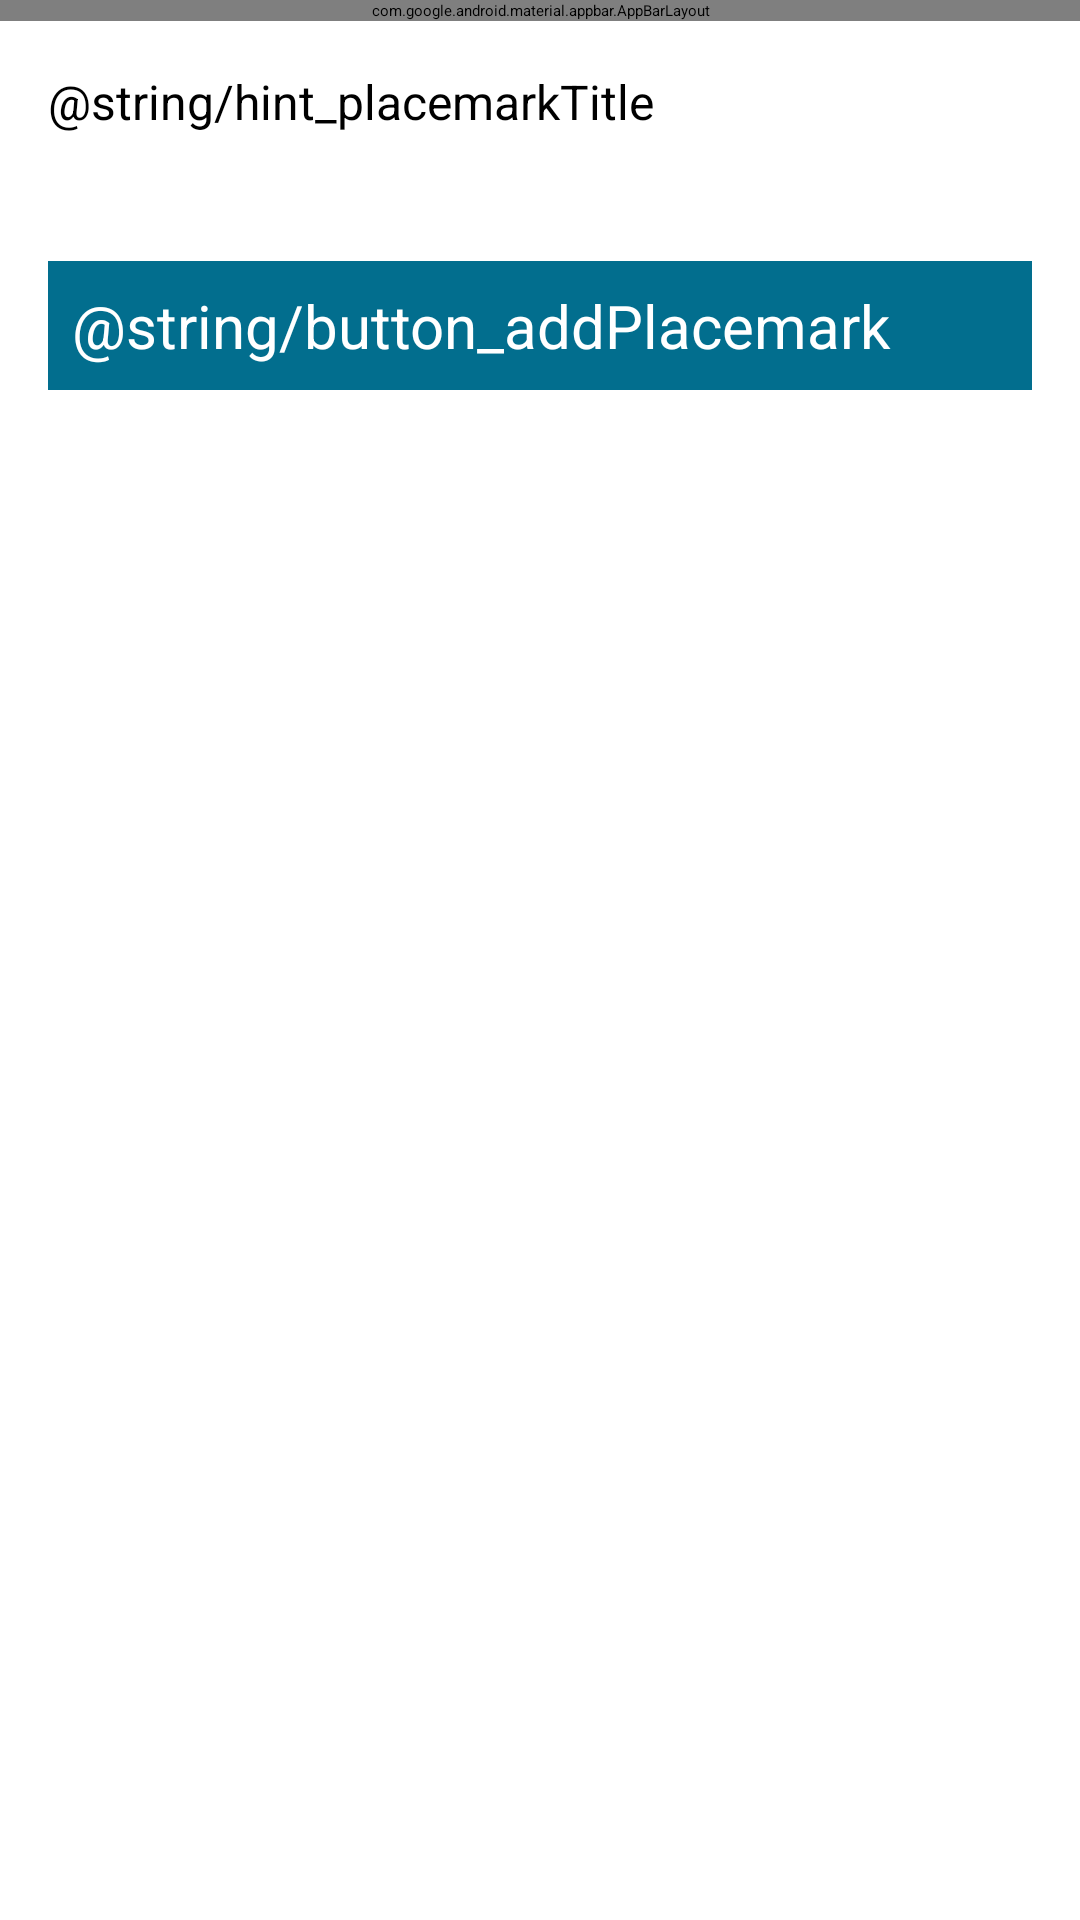

Reconstruct the res/layout file that produces this screen, plus the resources it refers to.
<!-- AndroidManifest.xml: application theme Theme.Placemark -->
<!-- res/layout/activity_placemark.xml -->
<?xml version="1.0" encoding="utf-8"?>
<androidx.constraintlayout.widget.ConstraintLayout
    xmlns:android="http://schemas.android.com/apk/res/android"
    xmlns:app="http://schemas.android.com/apk/res-auto"
    xmlns:tools="http://schemas.android.com/tools"
    android:id="@+id/main"
    android:layout_width="match_parent"
    android:layout_height="match_parent"
    tools:context=".PlacemarkActivity">

    <RelativeLayout
        android:layout_width="match_parent"
        android:layout_height="wrap_content"
        app:layout_constraintBottom_toBottomOf="parent"
        app:layout_constraintTop_toTopOf="parent">

        <com.google.android.material.appbar.AppBarLayout
            android:id="@+id/appBarLayout"
            android:layout_width="match_parent"
            android:layout_height="wrap_content"
            android:background="@color/colorAccent"
            android:fitsSystemWindows="true"
            app:elevation="0dip"
            app:theme="@style/ThemeOverlay.AppCompat.Dark.ActionBar">

            <androidx.appcompat.widget.Toolbar
                android:id="@+id/toolbarAdd"
                android:layout_width="match_parent"
                android:layout_height="wrap_content"
                app:titleTextColor="@color/colorPrimary" />
        </com.google.android.material.appbar.AppBarLayout>

        <ScrollView
            android:layout_width="match_parent"
            android:layout_height="match_parent"
            android:layout_below="@id/appBarLayout"
            android:fillViewport="true">

            <LinearLayout
                android:layout_width="match_parent"
                android:layout_height="wrap_content"
                android:orientation="vertical">

                <EditText
                    android:id="@+id/placemarkTitle"
                    android:layout_width="match_parent"
                    android:layout_height="48dp"
                    android:layout_margin="8dp"
                    android:autofillHints="hint"
                    android:hint="@string/hint_placemarkTitle"
                    android:inputType="text"
                    android:maxLength="25"
                    android:maxLines="1"
                    android:padding="8dp"
                    android:textColor="@color/colorPrimaryDark"
                    android:textSize="16sp" />

                <Button
                    android:id="@+id/btnAdd"
                    android:layout_width="match_parent"
                    android:layout_height="wrap_content"
                    android:layout_margin="16dp"
                    android:background="@color/colorAccent"
                    android:padding="8dp"
                    android:stateListAnimator="@null"
                    android:text="@string/button_addPlacemark"
                    android:textColor="@color/colorPrimary"
                    android:textSize="20sp" />
            </LinearLayout>
        </ScrollView>

    </RelativeLayout>
</androidx.constraintlayout.widget.ConstraintLayout>
<!-- resources referenced by this layout -->
<resources>
  <color name="colorAccent">#026E8E</color>
  <color name="colorPrimary">#FFFFFF</color>
  <color name="colorPrimaryDark">#000000</color>
</resources>
